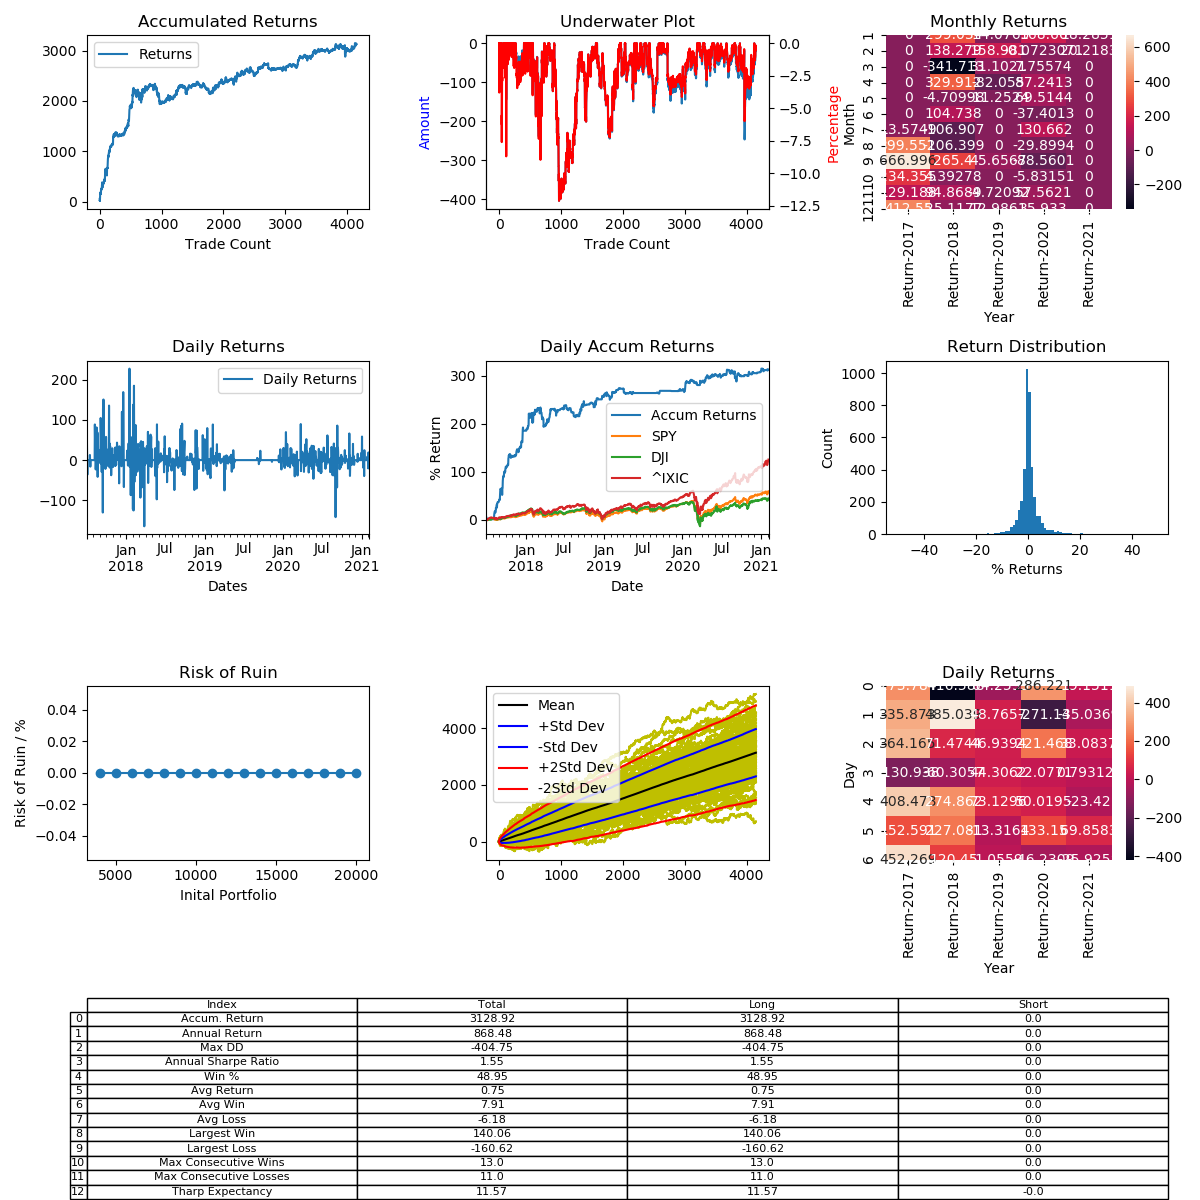

The file beside this chart, header and first rows:
, Entry Time, Exit Time, Symbol, Direction, Entry, Exit
0, 2017-07-02 04:50:00, 2017-07-02 08:20:00, ETHUSD, LONG, 260.1, 274.0
1, 2017-07-04 07:40:00, 2017-07-04 17:20:00, ETHUSD, LONG, 282.8, 272.5
2, 2017-07-16 15:08:00, 2017-07-16 19:24:00, ETHUSD, LONG, 151, 152.9
3, 2017-07-18 07:40:00, 2017-07-18 10:16:00, ETHUSD, LONG, 191.1, 188
4, 2017-08-08 05:21:00, 2017-08-08 14:15:00, ETHUSD, LONG, 273.1, 286.4
5, 2017-08-08 14:45:00, 2017-08-08 20:39:00, ETHUSD, LONG, 284.0, 295.4
6, 2017-08-09 14:44:00, 2017-08-09 19:48:00, ETHUSD, LONG, 282.5, 294.6
7, 2017-08-10 07:40:00, 2017-08-10 10:52:00, ETHUSD, LONG, 298, 300.3
8, 2017-08-10 12:40:00, 2017-08-10 19:28:00, ETHUSD, LONG, 304.0, 305.3
9, 2017-08-11 11:12:00, 2017-08-11 13:16:00, ETHUSD, LONG, 299.5, 299
10, 2017-08-11 14:44:00, 2017-08-11 18:04:00, ETHUSD, LONG, 296.3, 303.4
11, 2017-08-12 05:16:00, 2017-08-12 14:48:00, ETHUSD, LONG, 316.0, 316.9
12, 2017-08-12 15:56:00, 2017-08-12 21:08:00, ETHUSD, LONG, 317.5, 309.2
13, 2017-08-13 09:27:00, 2017-08-13 10:51:00, ETHUSD, LONG, 295.4, 295.6
14, 2017-08-13 21:06:00, 2017-08-13 22:03:00, ETHUSD, LONG, 296.5, 296.0
15, 2017-08-14 17:12:00, 2017-08-14 17:48:00, ETHUSD, LONG, 298.5, 296.4
16, 2017-08-15 02:46:00, 2017-08-15 08:54:00, ETHUSD, LONG, 292.2, 293.6
17, 2017-08-15 13:26:00, 2017-08-15 13:44:00, ETHUSD, LONG, 283, 282
18, 2017-08-15 16:16:00, 2017-08-15 18:52:00, ETHUSD, LONG, 280, 286.7
19, 2017-08-15 19:54:00, 2017-08-15 21:30:00, ETHUSD, LONG, 284, 283.5
20, 2017-08-16 06:12:00, 2017-08-16 11:51:00, ETHUSD, LONG, 280.6, 296.8
21, 2017-08-16 12:15:00, 2017-08-16 14:33:00, ETHUSD, LONG, 294.8, 299.8
22, 2017-08-16 16:24:00, 2017-08-16 19:24:00, ETHUSD, LONG, 300.7, 300.8
23, 2017-08-17 00:09:00, 2017-08-17 06:03:00, ETHUSD, LONG, 301, 302.8
24, 2017-08-18 07:12:00, 2017-08-18 07:36:00, ETHUSD, LONG, 303.6, 305.3
25, 2017-08-18 11:12:00, 2017-08-18 17:45:00, ETHUSD, LONG, 305.2, 297.1
26, 2017-08-19 00:22:00, 2017-08-19 05:52:00, ETHUSD, LONG, 294.4, 296.8
27, 2017-08-19 06:06:00, 2017-08-19 06:18:00, ETHUSD, LONG, 295.8, 295.4
28, 2017-08-19 09:26:00, 2017-08-19 09:54:00, ETHUSD, LONG, 291, 293.7
29, 2017-08-19 14:06:00, 2017-08-19 16:58:00, ETHUSD, LONG, 289.3, 291.6
30, 2017-08-19 18:48:00, 2017-08-19 19:40:00, ETHUSD, LONG, 295, 293.2
31, 2017-08-20 05:28:00, 2017-08-20 06:26:00, ETHUSD, LONG, 292.6, 292.6
32, 2017-08-20 06:38:00, 2017-08-20 07:56:00, ETHUSD, LONG, 292.8, 294
33, 2017-08-20 08:26:00, 2017-08-20 12:32:00, ETHUSD, LONG, 293.4, 294.4
34, 2017-08-20 17:18:00, 2017-08-20 19:14:00, ETHUSD, LONG, 294.3, 295.7
35, 2017-08-21 02:50:00, 2017-08-21 06:00:00, ETHUSD, LONG, 297.5, 314.3
36, 2017-08-21 06:14:00, 2017-08-21 06:42:00, ETHUSD, LONG, 313.5, 318.9
37, 2017-08-21 08:20:00, 2017-08-21 10:44:00, ETHUSD, LONG, 319, 318.9
38, 2017-08-21 11:08:00, 2017-08-21 13:24:00, ETHUSD, LONG, 322.4, 336.5
39, 2017-08-21 15:22:00, 2017-08-21 19:30:00, ETHUSD, LONG, 327.5, 328.4
40, 2017-08-21 19:42:00, 2017-08-21 20:22:00, ETHUSD, LONG, 329.0, 324.2
41, 2017-08-21 22:06:00, 2017-08-21 23:52:00, ETHUSD, LONG, 321.8, 319.9
42, 2017-08-22 00:48:00, 2017-08-22 01:40:00, ETHUSD, LONG, 325.0, 320.0
43, 2017-08-22 02:12:00, 2017-08-22 05:00:00, ETHUSD, LONG, 317.4, 295.5
44, 2017-08-22 05:42:00, 2017-08-22 11:34:00, ETHUSD, LONG, 304.6, 313.3
45, 2017-08-22 11:40:00, 2017-08-22 12:12:00, ETHUSD, LONG, 313.4, 310.2
46, 2017-08-22 13:58:00, 2017-08-22 18:14:00, ETHUSD, LONG, 308.0, 315.8
47, 2017-08-22 20:04:00, 2017-08-22 21:32:00, ETHUSD, LONG, 310.0, 313.8
48, 2017-08-23 02:18:00, 2017-08-23 03:46:00, ETHUSD, LONG, 315.1, 317.2
49, 2017-08-23 04:22:00, 2017-08-23 07:36:00, ETHUSD, LONG, 321.3, 322.0
50, 2017-08-23 08:54:00, 2017-08-23 09:34:00, ETHUSD, LONG, 321.7, 323
51, 2017-08-23 10:28:00, 2017-08-23 11:34:00, ETHUSD, LONG, 322.6, 321.4
52, 2017-08-23 15:46:00, 2017-08-23 19:06:00, ETHUSD, LONG, 319.0, 321
53, 2017-08-24 01:12:00, 2017-08-24 01:58:00, ETHUSD, LONG, 317.9, 316.8
54, 2017-08-24 03:54:00, 2017-08-24 07:34:00, ETHUSD, LONG, 316.8, 319.8
55, 2017-08-24 08:10:00, 2017-08-24 17:14:00, ETHUSD, LONG, 320, 321.6
56, 2017-08-24 18:18:00, 2017-08-24 21:50:00, ETHUSD, LONG, 323, 322.8
57, 2017-08-25 00:38:00, 2017-08-25 03:18:00, ETHUSD, LONG, 325, 327.9
58, 2017-08-25 05:56:00, 2017-08-25 11:32:00, ETHUSD, LONG, 332.7, 331.2
59, 2017-08-25 12:46:00, 2017-08-25 15:12:00, ETHUSD, LONG, 332.0, 333.3
... 4,091 more rows
